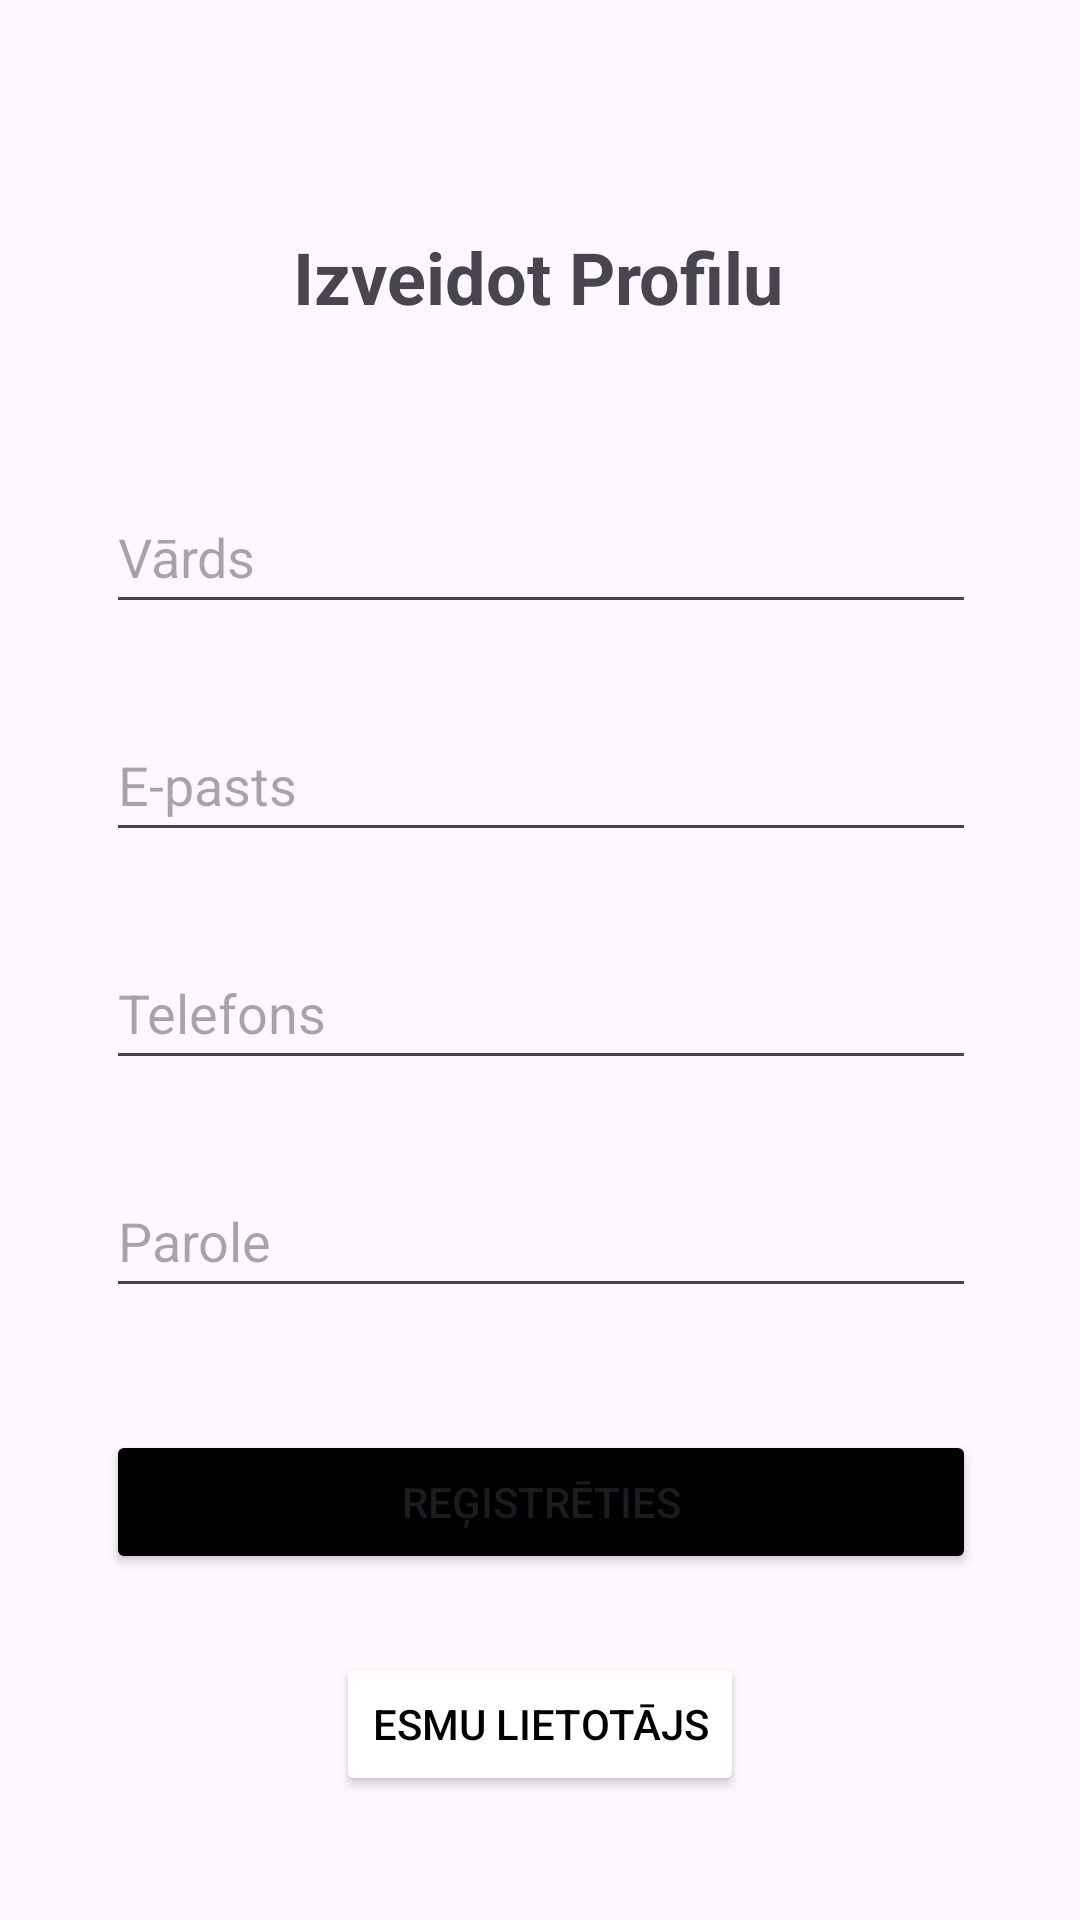

This screen was rendered from an Android layout file. Write that file and the resources it references.
<!-- AndroidManifest.xml: application theme Theme.RezerveGaldinu -->
<!-- res/layout/activity_register.xml -->
<?xml version="1.0" encoding="utf-8"?>
<androidx.constraintlayout.widget.ConstraintLayout xmlns:android="http://schemas.android.com/apk/res/android"
    xmlns:app="http://schemas.android.com/apk/res-auto"
    xmlns:tools="http://schemas.android.com/tools"
    android:layout_width="match_parent"
    android:layout_height="match_parent"
    tools:context=".RegisterActivity">

    <EditText
        android:id="@+id/registerNameInput"
        android:layout_width="wrap_content"
        android:layout_height="48dp"
        android:layout_marginTop="160dp"
        android:width="290dp"
        android:autofillHints="name"
        android:ems="10"
        android:hint="@string/name"
        android:inputType="text"
        app:layout_constraintEnd_toEndOf="parent"
        app:layout_constraintHorizontal_bias="0.504"
        app:layout_constraintStart_toStartOf="parent"
        app:layout_constraintTop_toTopOf="parent" />

    <EditText
        android:id="@+id/registerPasswordInput"
        android:layout_width="wrap_content"
        android:layout_height="48dp"
        android:layout_marginTop="28dp"
        android:width="290dp"
        android:autofillHints="password"
        android:ems="10"
        android:hint="@string/password"
        android:inputType="textPassword"
        app:layout_constraintEnd_toEndOf="parent"
        app:layout_constraintHorizontal_bias="0.504"
        app:layout_constraintStart_toStartOf="parent"
        app:layout_constraintTop_toBottomOf="@+id/registerPhoneInput" />

    <EditText
        android:id="@+id/registerEmailInput"
        android:layout_width="wrap_content"
        android:layout_height="48dp"
        android:layout_marginTop="28dp"
        android:width="290dp"
        android:autofillHints="email"
        android:ems="10"
        android:hint="@string/email"
        android:inputType="textEmailAddress"
        app:layout_constraintEnd_toEndOf="parent"
        app:layout_constraintHorizontal_bias="0.504"
        app:layout_constraintStart_toStartOf="parent"
        app:layout_constraintTop_toBottomOf="@+id/registerNameInput" />

    <EditText
        android:id="@+id/registerRepeatPassInput"
        android:layout_width="wrap_content"
        android:layout_height="48dp"
        android:layout_marginTop="28dp"
        android:width="290dp"
        android:autofillHints="password"
        android:ems="10"
        android:hint="@string/repeat_password"
        android:inputType="textPassword"
        app:layout_constraintEnd_toEndOf="parent"
        app:layout_constraintHorizontal_bias="0.504"
        app:layout_constraintStart_toStartOf="parent"
        app:layout_constraintTop_toBottomOf="@+id/registerPasswordInput" />

    <EditText
        android:id="@+id/registerPhoneInput"
        android:layout_width="wrap_content"
        android:layout_height="48dp"
        android:layout_marginTop="28dp"
        android:width="290dp"
        android:autofillHints="phone"
        android:ems="10"
        android:hint="@string/telefons"
        android:inputType="phone"
        app:layout_constraintEnd_toEndOf="parent"
        app:layout_constraintHorizontal_bias="0.504"
        app:layout_constraintStart_toStartOf="parent"
        app:layout_constraintTop_toBottomOf="@+id/registerEmailInput" />

    <TextView
        android:id="@+id/textView2"
        android:layout_width="wrap_content"
        android:layout_height="wrap_content"
        android:text="@string/IzveidotProfilu"
        android:textSize="24sp"
        android:textStyle="bold"
        app:layout_constraintBottom_toBottomOf="parent"
        app:layout_constraintEnd_toEndOf="parent"
        app:layout_constraintHorizontal_bias="0.497"
        app:layout_constraintStart_toStartOf="parent"
        app:layout_constraintTop_toTopOf="parent"
        app:layout_constraintVertical_bias="0.125" />

    <Button
        android:id="@+id/registerSubmitButton"
        android:layout_width="wrap_content"
        android:layout_height="wrap_content"
        android:width="290dp"
        android:backgroundTint="#000000"
        android:lineHeight="48dp"
        android:text="@string/register"
        app:layout_constraintBottom_toBottomOf="parent"
        app:layout_constraintEnd_toEndOf="parent"
        app:layout_constraintHorizontal_bias="0.504"
        app:layout_constraintStart_toStartOf="parent"
        app:layout_constraintTop_toTopOf="parent"
        app:layout_constraintVertical_bias="0.805" />

    <Button
        android:id="@+id/registerSwitchToLogin"
        android:layout_width="wrap_content"
        android:layout_height="wrap_content"
        android:backgroundTint="#FFFFFF"
        android:text="@string/EsmuLietotajs"
        android:textColor="#000000"
        app:layout_constraintBottom_toBottomOf="parent"
        app:layout_constraintEnd_toEndOf="parent"
        app:layout_constraintStart_toStartOf="parent"
        app:layout_constraintTop_toBottomOf="@+id/registerSubmitButton"
        app:layout_constraintVertical_bias="0.388" />

</androidx.constraintlayout.widget.ConstraintLayout>
<!-- resources referenced by this layout -->
<resources>
  <string name="EsmuLietotajs">Esmu Lietotājs</string>
  <string name="IzveidotProfilu">Izveidot Profilu</string>
  <string name="email">E-pasts</string>
  <string name="name">Vārds</string>
  <string name="password">Parole</string>
  <string name="register">Reģistrēties</string>
  <string name="repeat_password">Atkārtota parole</string>
  <string name="telefons">Telefons</string>
  <style name="Theme.RezerveGaldinu" parent="Base.Theme.RezerveGaldinu" />
  <style name="Base.Theme.RezerveGaldinu" parent="Theme.Material3.DayNight.NoActionBar">
          
          
      </style>
</resources>
